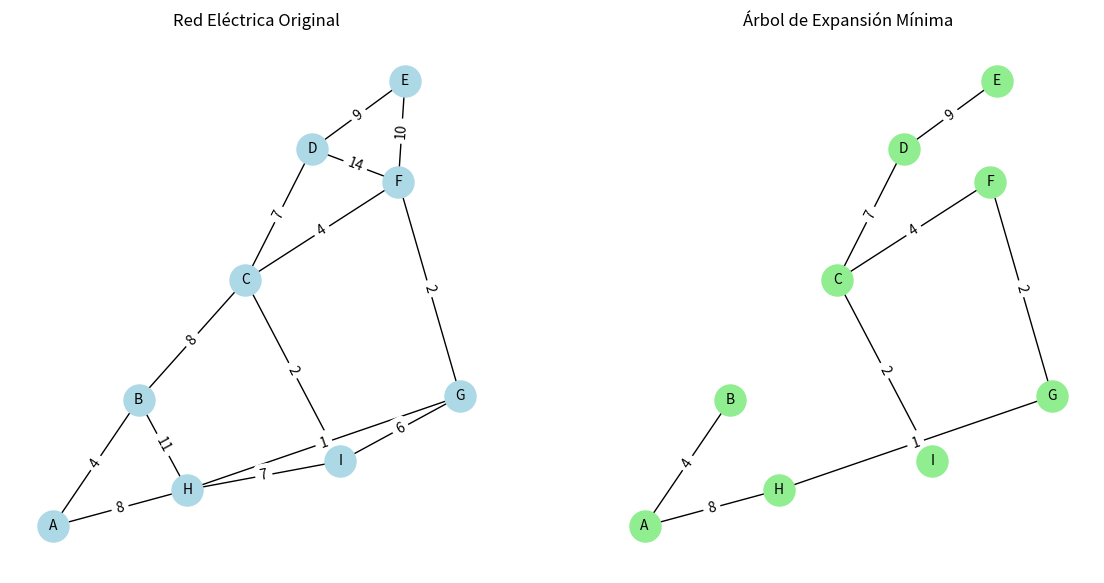

Reproduce this figure in Python.
"""Dafne Villanueva 21310176
Algoritmo de Prim aplicado a la gestión de redes eléctricas:  proporciona un ejemplo básico de cómo el algoritmo de Prim
puede ser utilizado para optimizar la gestión de redes eléctricas, mostrando claramente la red original y el Árbol de Expansión
Mínima resultante."""



import heapq  # Para la implementación de la cola de prioridad
import matplotlib.pyplot as plt  # Para la visualización gráfica
import networkx as nx  # Para la creación y manipulación del grafo

# Función para implementar el algoritmo de Prim
def prim_mst(graph):
    mst = []  # Lista para almacenar el árbol de expansión mínima
    visited = set()  # Conjunto para rastrear los nodos visitados
    # Cola de prioridad para seleccionar la arista de menor peso
    min_heap = [(0, None, list(graph.nodes)[0])]  # (peso, desde_nodo, hasta_nodo)

    while min_heap:
        cost, from_node, to_node = heapq.heappop(min_heap)  # Selecciona la arista de menor peso
        
        if to_node in visited:  # Si el nodo ya fue visitado, saltarlo
            continue
        
        visited.add(to_node)  # Marcar el nodo como visitado
        
        if from_node is not None:  # Si no es el nodo inicial
            mst.append((from_node, to_node, cost))  # Añadir la arista al árbol de expansión mínima
        
        # Explorar los vecinos del nodo actual
        for next_node, edge_data in graph[to_node].items():
            if next_node not in visited:
                heapq.heappush(min_heap, (edge_data['weight'], to_node, next_node))  # Añadir arista a la cola de prioridad
    
    return mst  # Devolver el árbol de expansión mínima

# Crear un grafo con networkx representando la red eléctrica
G = nx.Graph()

# Añadir nodos y aristas (subestaciones y líneas de transmisión con sus costos)
G.add_edge('A', 'B', weight=4)
G.add_edge('A', 'H', weight=8)
G.add_edge('B', 'H', weight=11)
G.add_edge('B', 'C', weight=8)
G.add_edge('C', 'I', weight=2)
G.add_edge('C', 'F', weight=4)
G.add_edge('C', 'D', weight=7)
G.add_edge('D', 'F', weight=14)
G.add_edge('D', 'E', weight=9)
G.add_edge('E', 'F', weight=10)
G.add_edge('F', 'G', weight=2)
G.add_edge('G', 'H', weight=1)
G.add_edge('G', 'I', weight=6)
G.add_edge('H', 'I', weight=7)

# Calcular el Árbol de Expansión Mínima usando el algoritmo de Prim
mst = prim_mst(G)

# Imprimir el resultado en la consola
print("Árbol de Expansión Mínima (MST):")
for from_node, to_node, weight in mst:
    print(f"Desde {from_node} hasta {to_node} con peso {weight}")

# Crear un nuevo grafo para el Árbol de Expansión Mínima
mst_graph = nx.Graph()
for from_node, to_node, weight in mst:
    mst_graph.add_edge(from_node, to_node, weight=weight)

# Visualizar la red eléctrica original y el Árbol de Expansión Mínima
pos = nx.spring_layout(G)  # Posiciones para los nodos

plt.figure(figsize=(14, 7))  # Tamaño de la figura

# Subplot 1: Red Eléctrica Original
plt.subplot(121)
nx.draw(G, pos, with_labels=True, node_color='lightblue', node_size=500, font_size=10)  # Dibujar el grafo original
labels = nx.get_edge_attributes(G, 'weight')  # Obtener etiquetas de las aristas
nx.draw_networkx_edge_labels(G, pos, edge_labels=labels)  # Dibujar etiquetas de las aristas
plt.title("Red Eléctrica Original")  # Título del gráfico

# Subplot 2: Árbol de Expansión Mínima
plt.subplot(122)
nx.draw(mst_graph, pos, with_labels=True, node_color='lightgreen', node_size=500, font_size=10)  # Dibujar el MST
mst_labels = nx.get_edge_attributes(mst_graph, 'weight')  # Obtener etiquetas de las aristas del MST
nx.draw_networkx_edge_labels(mst_graph, pos, edge_labels=mst_labels)  # Dibujar etiquetas de las aristas del MST
plt.title("Árbol de Expansión Mínima")  # Título del gráfico

# Mostrar el gráfico
plt.show()  # Mostrar los gráficos
